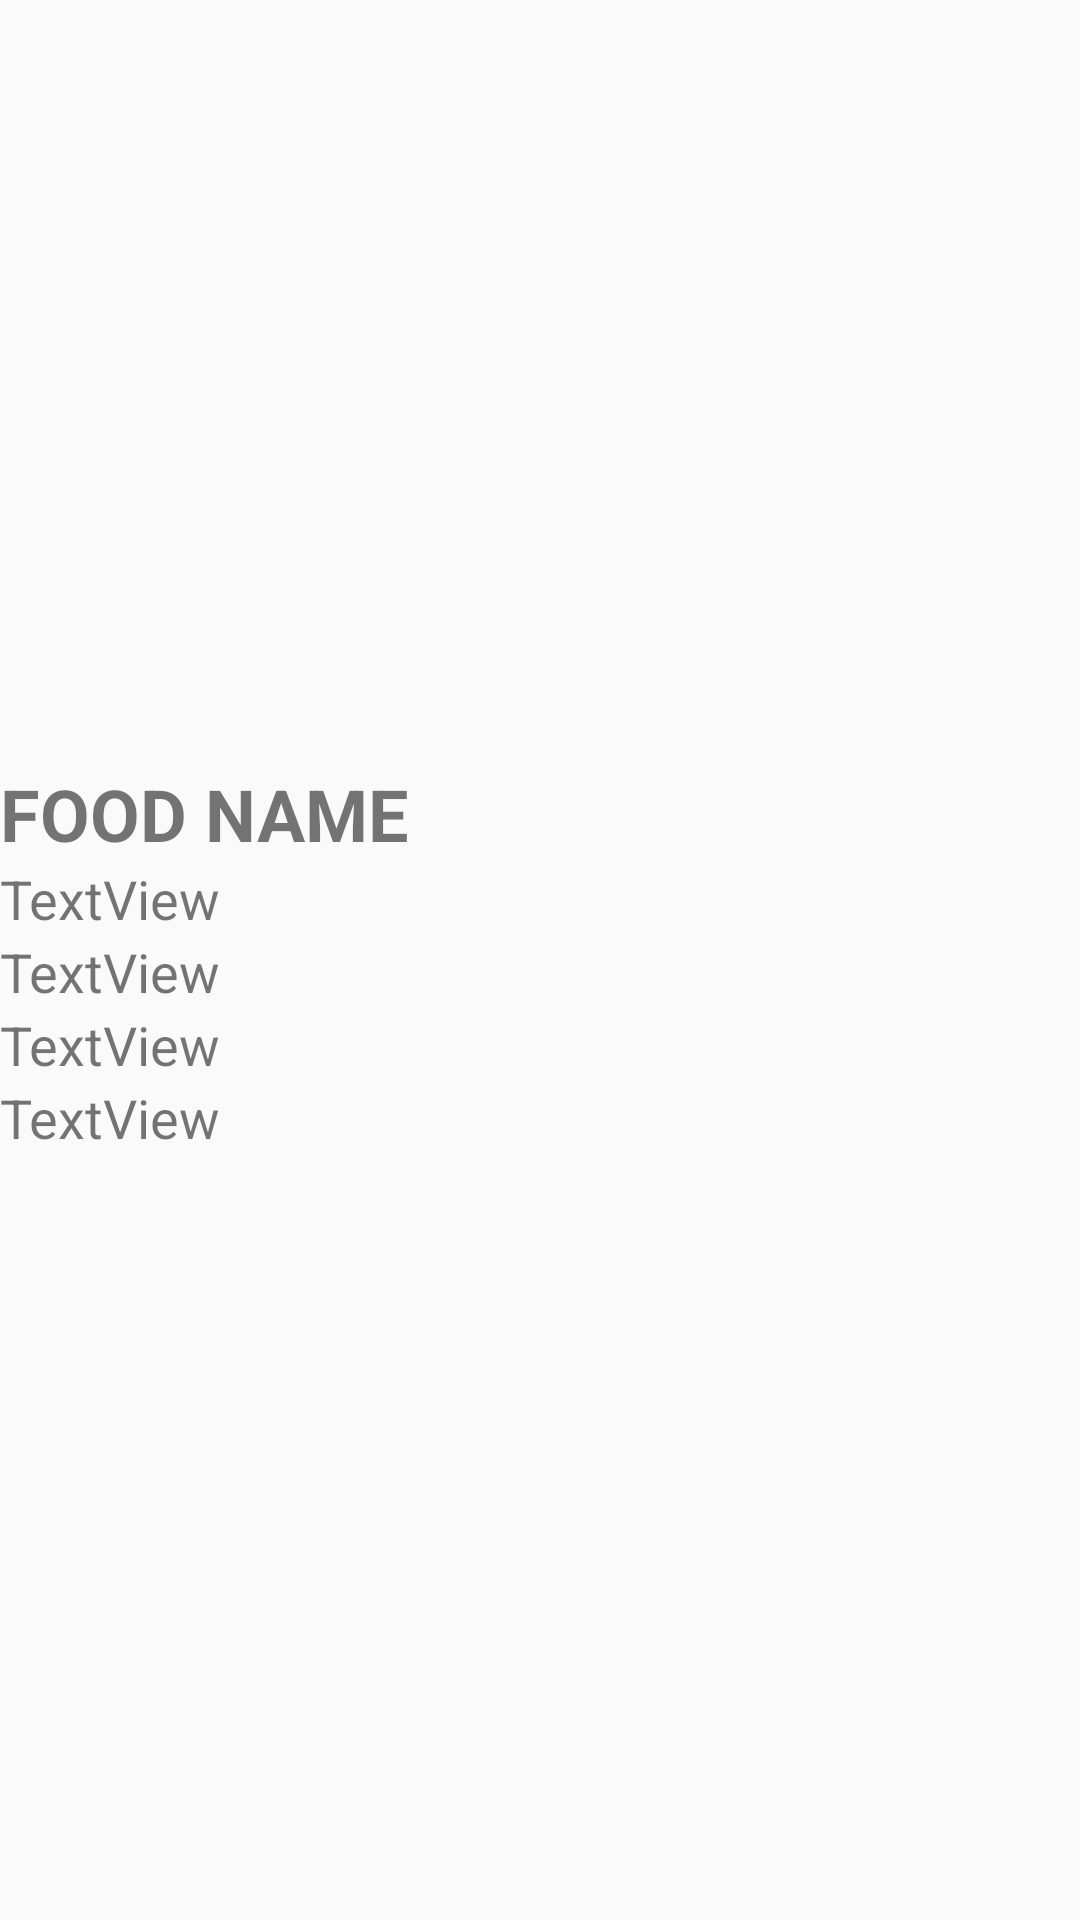

This screen was rendered from an Android layout file. Write that file and the resources it references.
<!-- AndroidManifest.xml: application theme AppTheme -->
<!-- res/layout/listviewitem.xml -->
<?xml version="1.0" encoding="utf-8"?>
<LinearLayout xmlns:android="http://schemas.android.com/apk/res/android"
    xmlns:app="http://schemas.android.com/apk/res-auto"
    android:layout_width="match_parent"
    android:layout_height="wrap_content"
    android:orientation="horizontal">

    <ImageView
        android:id="@+id/food_image"
        android:layout_width="wrap_content"
        android:layout_height="wrap_content"
        android:layout_weight="1"
        app:srcCompat="@drawable/info" />

    <LinearLayout
        android:layout_width="match_parent"
        android:layout_height="match_parent"
        android:layout_gravity="center_vertical"
        android:layout_weight="1"
        android:gravity="center_vertical"
        android:orientation="vertical">

        <TextView
            android:id="@+id/food_name"
            android:layout_width="match_parent"
            android:layout_height="wrap_content"
            android:text="FOOD NAME"
            android:textSize="24sp"
            android:textStyle="bold" />

        <TextView
            android:id="@+id/food_calories"
            android:layout_width="match_parent"
            android:layout_height="wrap_content"
            android:text="TextView"
            android:textSize="18sp" />
        <TextView
            android:id="@+id/food_fat"
            android:layout_width="match_parent"
            android:layout_height="wrap_content"
            android:text="TextView"
            android:textSize="18sp" />

        <TextView
            android:id="@+id/food_carbs"
            android:layout_width="match_parent"
            android:layout_height="wrap_content"
            android:text="TextView"
            android:textSize="18sp" />
        <TextView
            android:id="@+id/food_protein"
            android:layout_width="match_parent"
            android:layout_height="wrap_content"
            android:text="TextView"
            android:textSize="18sp" />
    </LinearLayout>
</LinearLayout>
<!-- resources referenced by this layout -->
<resources>
  <style name="AppTheme" parent="Theme.AppCompat.Light.DarkActionBar">
          
          <item name="colorPrimary">@color/colorPrimary</item>
          <item name="colorPrimaryDark">@color/colorPrimaryDark</item>
          <item name="colorAccent">@color/colorAccent</item>
      </style>
  <color name="colorPrimary">#008577</color>
  <color name="colorPrimaryDark">#00574B</color>
  <color name="colorAccent">#D81B60</color>
</resources>
